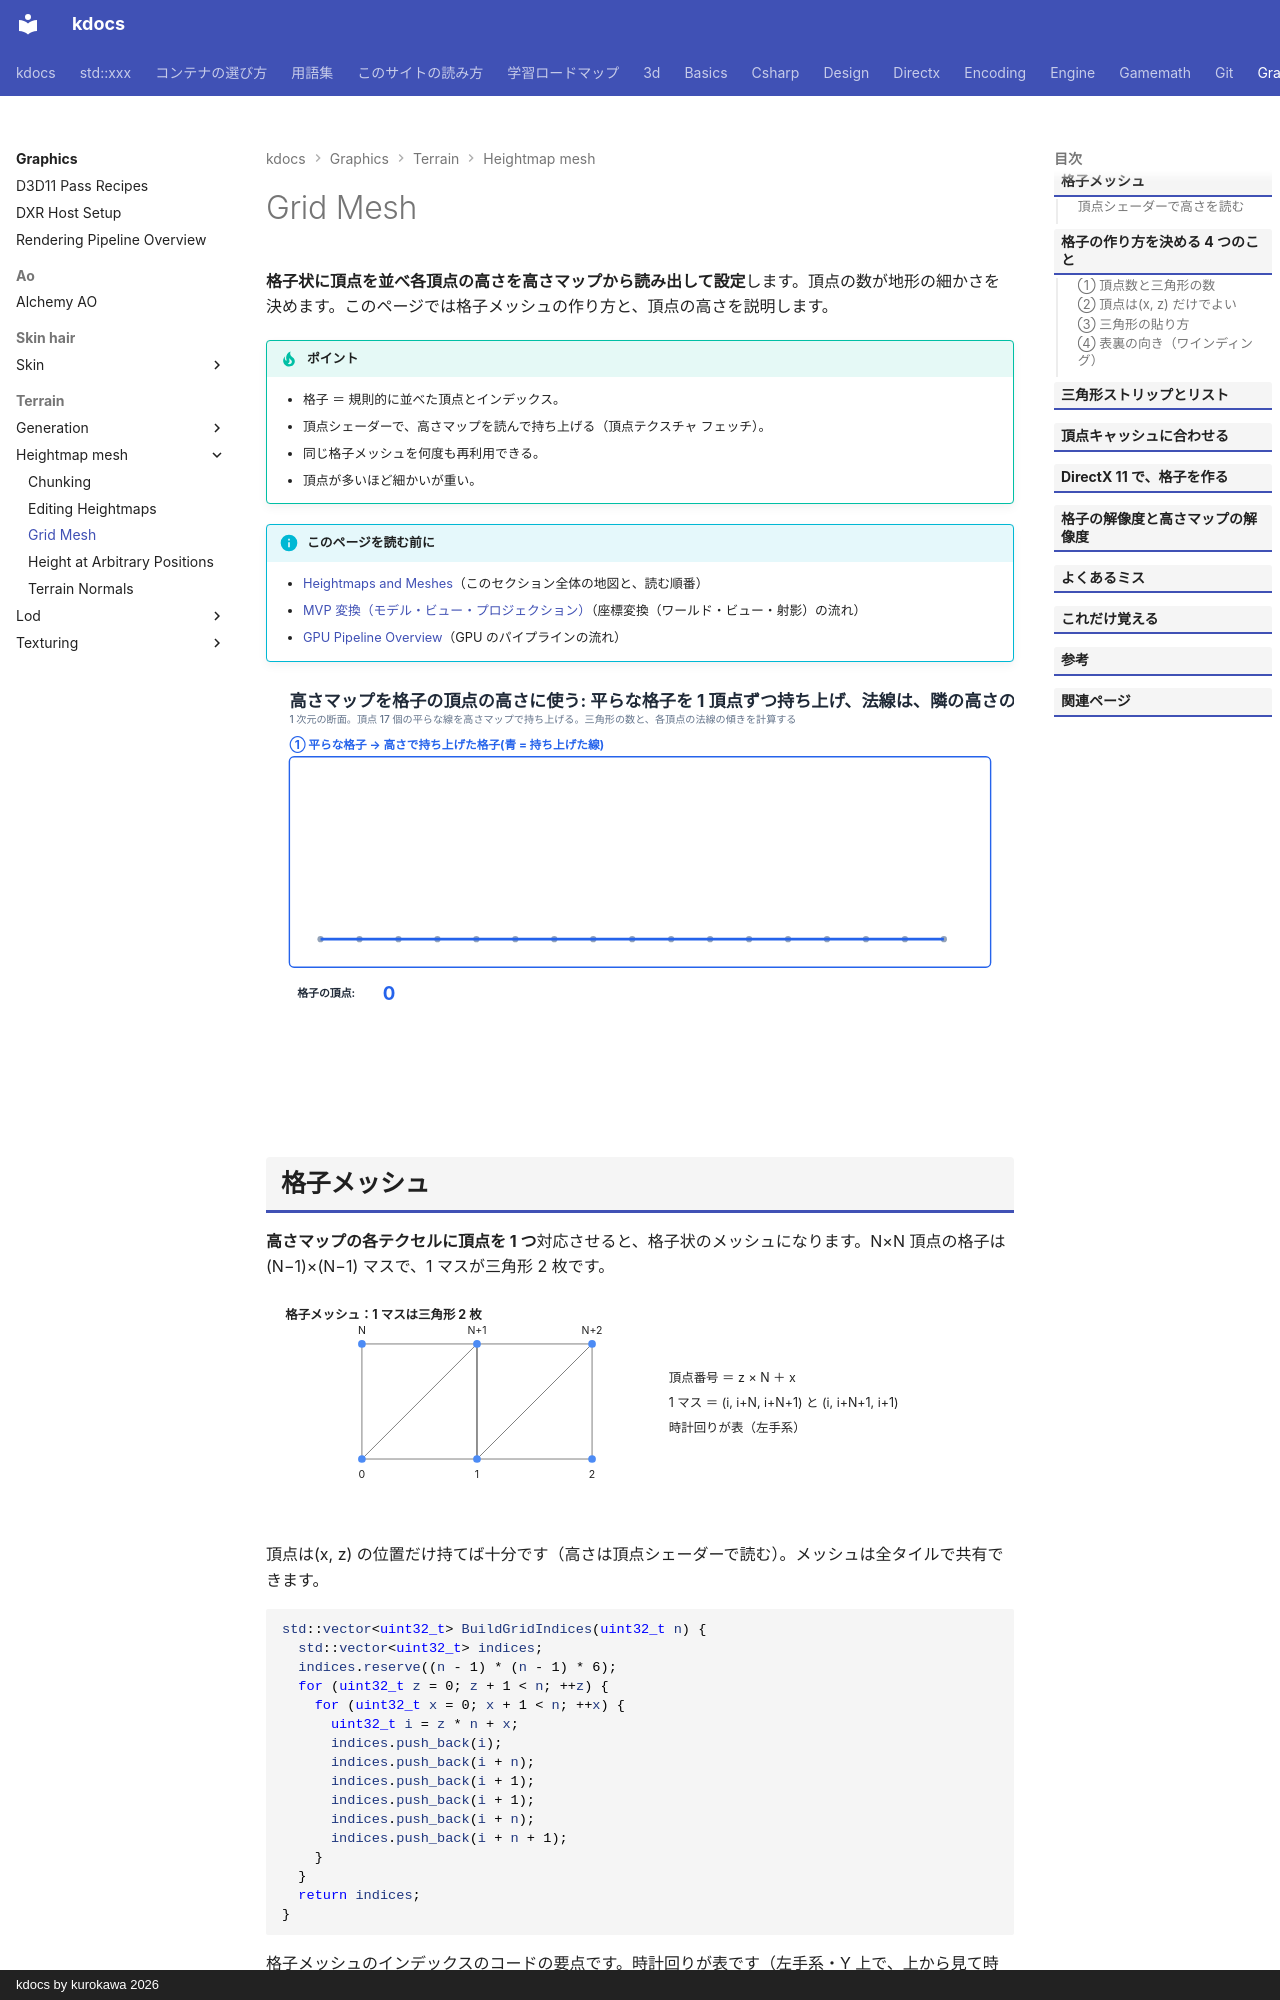

repository: qwzxdf/kdocs · page: graphics/terrain/heightmap-mesh/grid-mesh/index.html · generator: mkdocs · copyright: kdocs by kurokawa 2026

---
title: Grid Mesh
tags:
  - 描画
---

# Grid Mesh

<strong>格子状に頂点を並べ各頂点の高さを高さマップから読み出して設定</strong>します。頂点の数が地形の細かさを決めます。このページでは格子メッシュの作り方と、頂点の高さを説明します。

!!! tip "ポイント"
    - 格子 ＝ 規則的に並べた頂点とインデックス。
    - 頂点シェーダーで、高さマップを読んで持ち上げる（頂点テクスチャ フェッチ）。
    - 同じ格子メッシュを何度も再利用できる。
    - 頂点が多いほど細かいが重い。

!!! info "このページを読む前に"
    - [Heightmaps and Meshes](index.md)（このセクション全体の地図と、読む順番）
    - [MVP 変換（モデル・ビュー・プロジェクション）](../../../3d/transforms-mvp.md)（座標変換（ワールド・ビュー・射影）の流れ）
    - [GPU Pipeline Overview](../../../directx/concepts/gpu-pipeline.md)（GPU のパイプラインの流れ）

<!-- fig:heightmap-lift:begin -->
